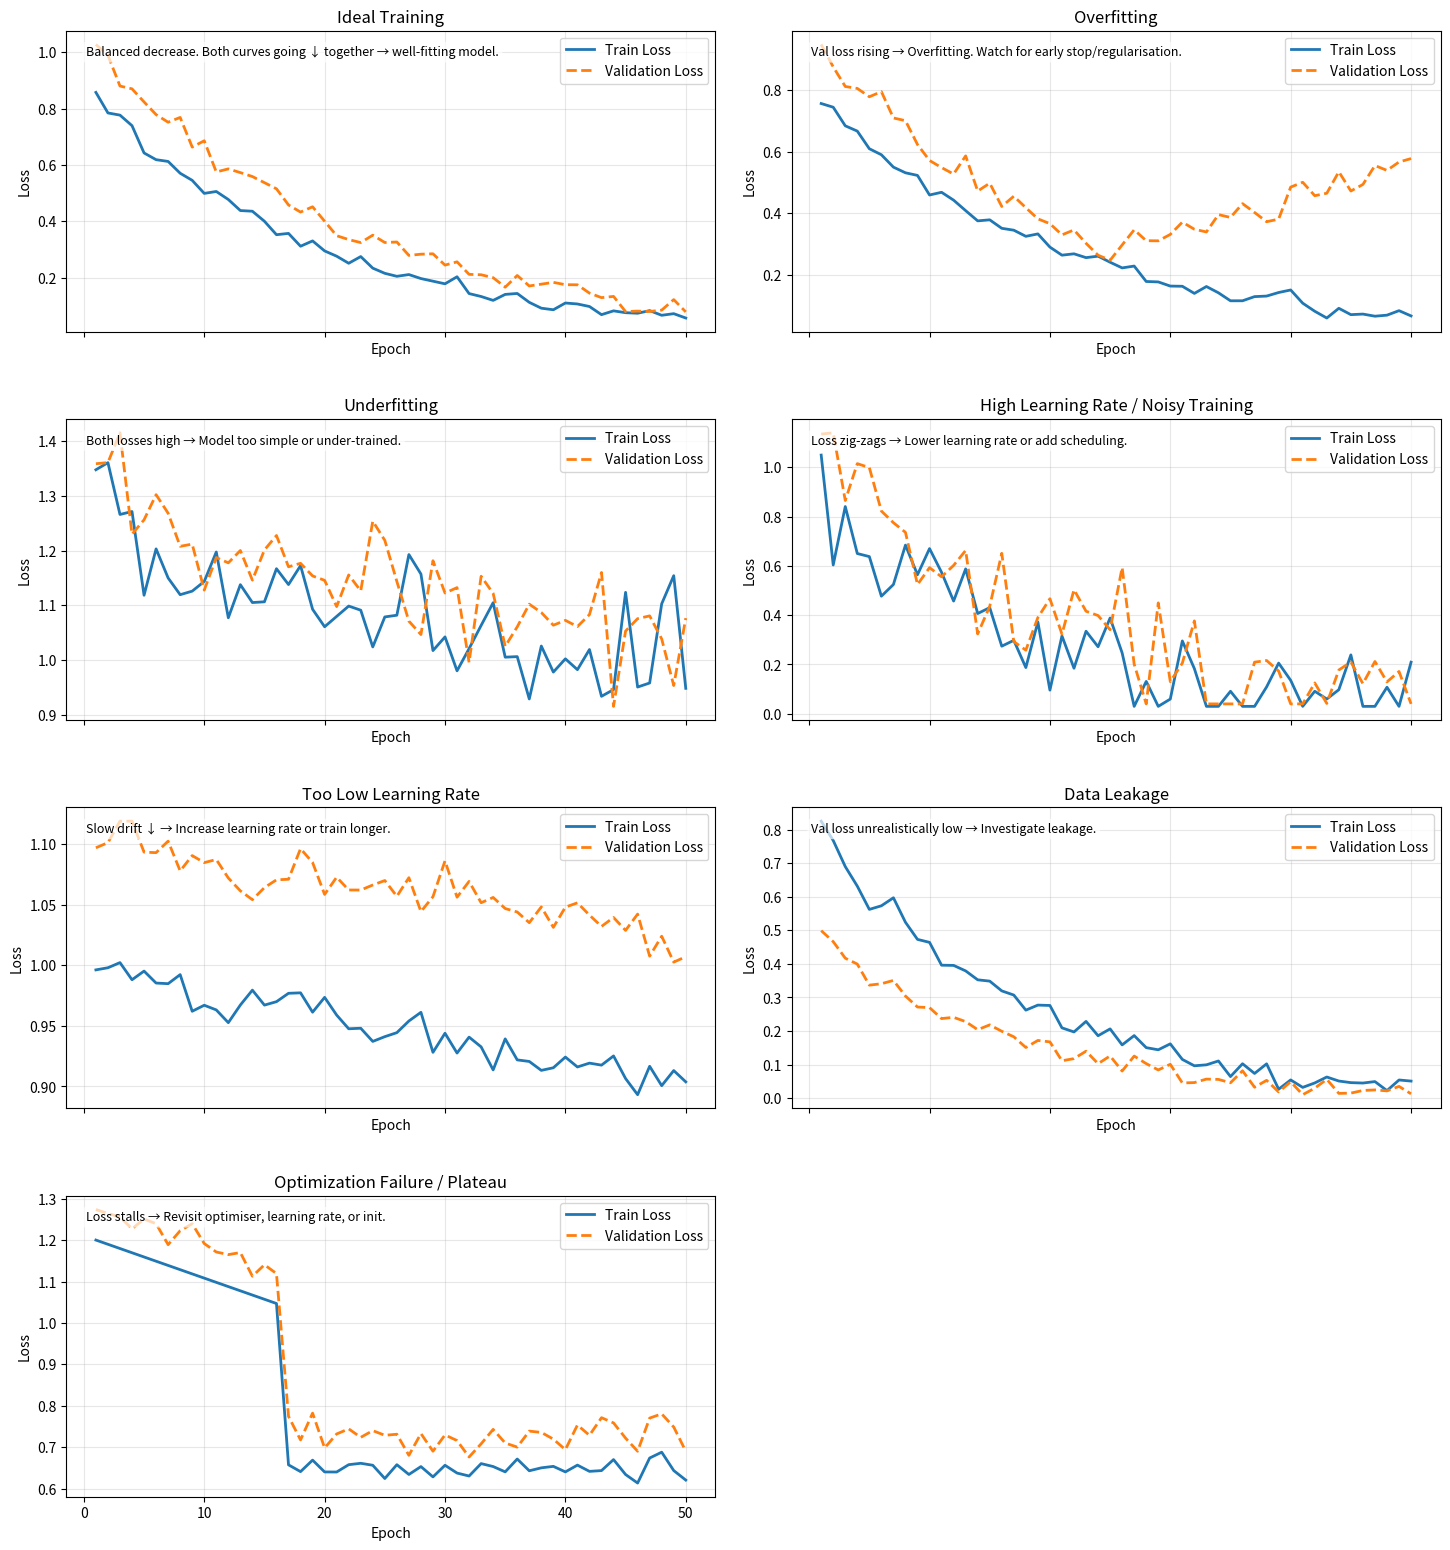

The script that saved this image:
"""
Generate illustrative loss curve scenarios for deep learning trainings.

Each subplot highlights a common training outcome along with practical
annotations to help newcomers interpret what the curves suggest.
"""
from __future__ import annotations

from dataclasses import dataclass
from typing import Callable

import matplotlib.pyplot as plt
import numpy as np


@dataclass(frozen=True)
class Scenario:
    """Container for a single loss curve scenario."""

    name: str
    generator: Callable[[np.ndarray, np.random.Generator], tuple[np.ndarray, np.ndarray]]
    annotation: str


def generate_scenarios() -> list[Scenario]:
    """Define the collection of training scenarios to visualise."""
    return [
        Scenario(
            name="Ideal Training",
            generator=_ideal_training,
            annotation="Balanced decrease. Both curves going ↓ together → well-fitting model.",
        ),
        Scenario(
            name="Overfitting",
            generator=_overfitting,
            annotation="Val loss rising → Overfitting. Watch for early stop/regularisation.",
        ),
        Scenario(
            name="Underfitting",
            generator=_underfitting,
            annotation="Both losses high → Model too simple or under-trained.",
        ),
        Scenario(
            name="High Learning Rate / Noisy Training",
            generator=_high_lr_noisy,
            annotation="Loss zig-zags → Lower learning rate or add scheduling.",
        ),
        Scenario(
            name="Too Low Learning Rate",
            generator=_too_low_lr,
            annotation="Slow drift ↓ → Increase learning rate or train longer.",
        ),
        Scenario(
            name="Data Leakage",
            generator=_data_leakage,
            annotation="Val loss unrealistically low → Investigate leakage.",
        ),
        Scenario(
            name="Optimization Failure / Plateau",
            generator=_plateau,
            annotation="Loss stalls → Revisit optimiser, learning rate, or init.",
        ),
    ]


def _ideal_training(epochs: np.ndarray, rng: np.random.Generator) -> tuple[np.ndarray, np.ndarray]:
    train = 0.9 * np.exp(-epochs / 18) + 0.02 * rng.normal(size=epochs.size)
    val = 1.05 * np.exp(-epochs / 20) + 0.03 * rng.normal(size=epochs.size) + 0.02
    return np.maximum(train, 0.02), np.maximum(val, 0.03)


def _overfitting(epochs: np.ndarray, rng: np.random.Generator) -> tuple[np.ndarray, np.ndarray]:
    decay = np.exp(-epochs / 20)
    train = 0.8 * decay + 0.015 * rng.normal(size=epochs.size)
    val = 1.0 * decay + 0.03 * rng.normal(size=epochs.size)
    tipping_point = epochs.size // 2
    val[tipping_point:] += 0.02 * np.arange(1, epochs.size - tipping_point + 1)
    return np.maximum(train, 0.02), np.maximum(val, 0.05)


def _underfitting(epochs: np.ndarray, rng: np.random.Generator) -> tuple[np.ndarray, np.ndarray]:
    base = 1.4 - 0.1 * np.log1p(epochs)
    train = base + 0.05 * rng.normal(size=epochs.size)
    val = base + 0.06 * rng.normal(size=epochs.size) + 0.05
    return np.maximum(train, 0.5), np.maximum(val, 0.6)


def _high_lr_noisy(epochs: np.ndarray, rng: np.random.Generator) -> tuple[np.ndarray, np.ndarray]:
    trend = np.exp(-epochs / 15)
    noise = 0.12 * rng.normal(size=epochs.size)
    train = 0.9 * trend + noise
    val = 1.1 * trend + 0.15 * rng.normal(size=epochs.size) + 0.05
    return np.maximum(train, 0.03), np.maximum(val, 0.04)


def _too_low_lr(epochs: np.ndarray, rng: np.random.Generator) -> tuple[np.ndarray, np.ndarray]:
    train = 1.0 - 0.002 * epochs + 0.01 * rng.normal(size=epochs.size)
    val = 1.1 - 0.0015 * epochs + 0.012 * rng.normal(size=epochs.size)
    return np.maximum(train, 0.7), np.maximum(val, 0.8)


def _data_leakage(epochs: np.ndarray, rng: np.random.Generator) -> tuple[np.ndarray, np.ndarray]:
    train = 0.85 * np.exp(-epochs / 16) + 0.02 * rng.normal(size=epochs.size)
    val = train * 0.6 + 0.01 * rng.normal(size=epochs.size)
    return np.maximum(train, 0.02), np.maximum(val, 0.01)


def _plateau(epochs: np.ndarray, rng: np.random.Generator) -> tuple[np.ndarray, np.ndarray]:
    train = np.linspace(1.2, 0.7, epochs.size)
    plateau_start = epochs.size // 3
    train[plateau_start:] = 0.65 + 0.015 * rng.normal(size=epochs.size - plateau_start)
    val = train + 0.08 + 0.02 * rng.normal(size=epochs.size)
    return np.maximum(train, 0.6), np.maximum(val, 0.65)


def plot_loss_curves(num_epochs: int = 50) -> None:
    """Generate synthetic curves and render subplot visualisations."""
    rng = np.random.default_rng(seed=42)
    epochs = np.arange(1, num_epochs + 1)
    scenarios = generate_scenarios()

    n_rows, n_cols = 4, 2
    fig, axes = plt.subplots(n_rows, n_cols, figsize=(15, 16), sharex=True)
    axes = axes.flatten()

    for ax, scenario in zip(axes, scenarios, strict=False):
        train_loss, val_loss = scenario.generator(epochs, rng)

        ax.plot(epochs, train_loss, label="Train Loss", color="tab:blue", linewidth=2)
        ax.plot(epochs, val_loss, label="Validation Loss", color="tab:orange", linewidth=2, linestyle="--")

        ax.set_title(scenario.name)
        ax.set_xlabel("Epoch")
        ax.set_ylabel("Loss")
        ax.grid(True, alpha=0.3)
        ax.legend(loc="upper right")
        ax.text(
            0.03,
            0.95,
            scenario.annotation,
            transform=ax.transAxes,
            fontsize=9,
            verticalalignment="top",
            bbox=dict(facecolor="white", edgecolor="none", alpha=0.7, boxstyle="round,pad=0.3"),
        )

    # Hide any unused subplot axes
    for ax in axes[len(scenarios) :]:
        ax.axis("off")

    fig.tight_layout(pad=2.5, w_pad=2.0, h_pad=3.0)
    plt.show()


def main() -> None:
    """Entrypoint when executing as a script."""
    plot_loss_curves()


if __name__ == "__main__":
    main()

